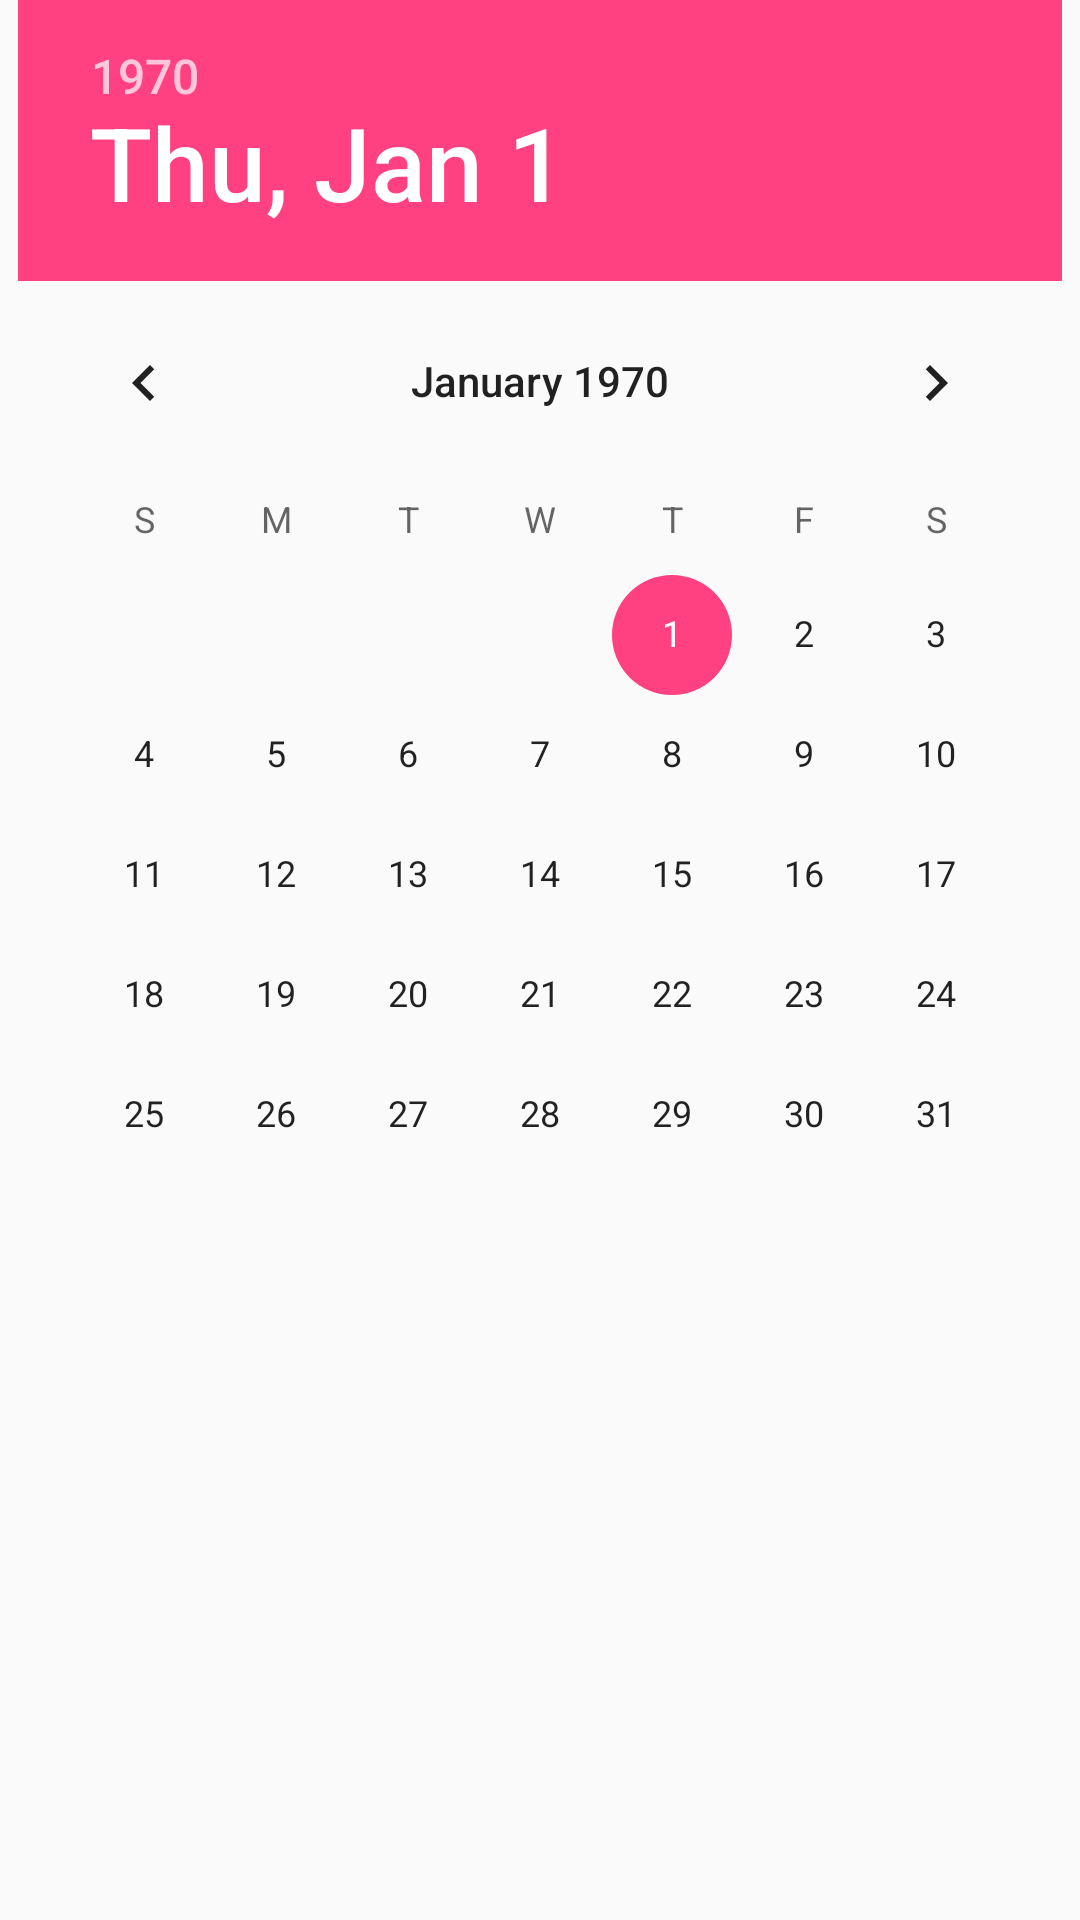

This screen was rendered from an Android layout file. Write that file and the resources it references.
<!-- AndroidManifest.xml: application theme AppTheme -->
<!-- res/layout/second_fragment.xml -->
<?xml version="1.0" encoding="utf-8"?>
<RelativeLayout xmlns:android="http://schemas.android.com/apk/res/android"
    xmlns:tools="http://schemas.android.com/tools"
    android:layout_width="match_parent"
    android:layout_height="match_parent"
    >

    <TextView
        android:id="@+id/workersCount"
        android:layout_width="wrap_content"
        android:layout_height="wrap_content"
        android:layout_alignParentTop="true"
        android:layout_alignStart="@+id/datePicker5"
        android:layout_marginStart="60dp"
        android:layout_marginTop="25dp"
        android:layout_weight="0.64"
        android:text="TextView"
        android:visibility="gone" />

    <Button
        android:id="@+id/button"
        android:layout_width="wrap_content"
        android:layout_height="wrap_content"
        android:layout_alignBaseline="@+id/workersCount"
        android:layout_alignBottom="@+id/workersCount"
        android:layout_alignParentEnd="true"
        android:layout_marginEnd="59dp"
        android:layout_weight="0.64"
        android:text="Button"
        android:visibility="gone" />

    <DatePicker
        android:id="@+id/datePicker5"
        android:layout_width="wrap_content"
        android:layout_height="wrap_content"
        android:layout_below="@+id/button"
        android:layout_centerHorizontal="true" />

</RelativeLayout>
<!-- resources referenced by this layout -->
<resources>
  <style name="AppTheme" parent="Theme.AppCompat.Light.DarkActionBar">
          
          <item name="colorPrimary">@color/colorPrimary</item>
          <item name="colorPrimaryDark">@color/colorPrimaryDark</item>
          <item name="colorAccent">@color/colorAccent</item>
      </style>
  <color name="colorPrimary">#403d3d</color>
  <color name="colorPrimaryDark">#1e1e1e</color>
  <color name="colorAccent">#FF4081</color>
</resources>
